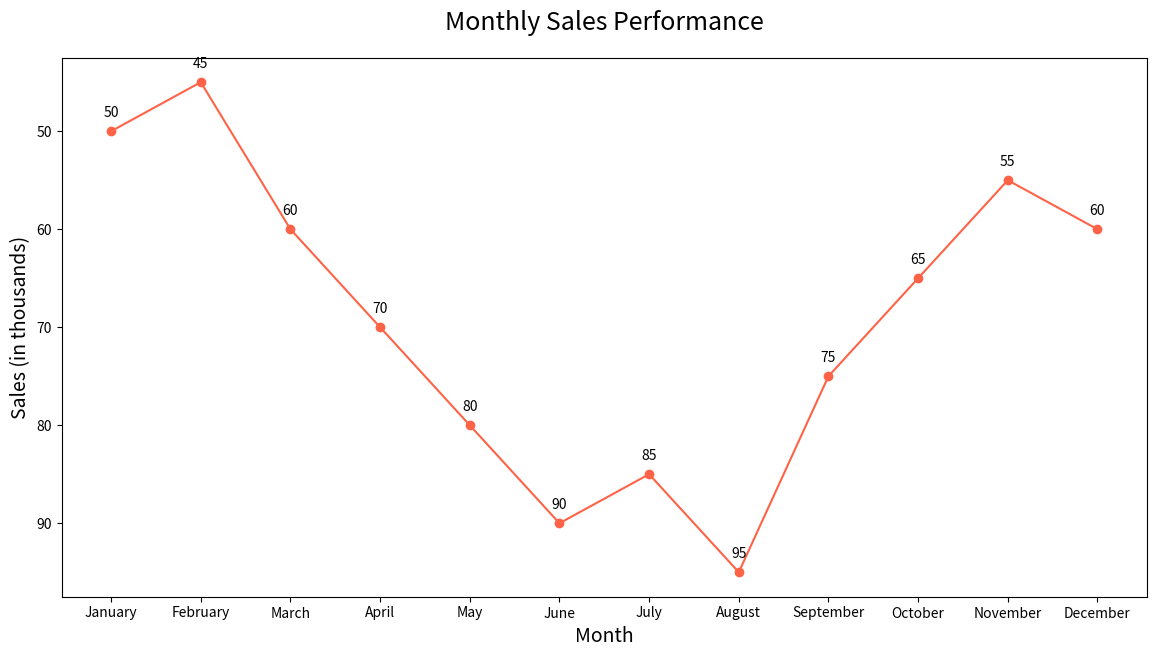

Write the Python code that produced this figure.

import matplotlib.pyplot as plt

# Data for plotting
months = ['January', 'February', 'March', 'April', 'May', 'June', 'July', 'August', 'September', 'October', 'November', 'December']
sales = [50, 45, 60, 70, 80, 90, 85, 95, 75, 65, 55, 60]

# Create a new figure with specific width and height
plt.figure(figsize=(14, 7))

# Plotting the line chart with a specific color scheme
plt.plot(months, sales, marker='o', linestyle='-', color='#FF6347')  # Tomato color

# Assign annotations/labels to specific data points to provide additional information
for i, sale in enumerate(sales):
    plt.annotate(str(sale), xy=(months[i], sale), xytext=(0, 10), textcoords='offset points', ha='center')

# Modify the chart title and labels
plt.title('Monthly Sales Performance', fontsize=18, pad=20)
plt.xlabel('Month', fontsize=14)
plt.ylabel('Sales (in thousands)', fontsize=14)

# Invert y-axis
plt.gca().invert_yaxis()

# Show the plot
plt.show()
